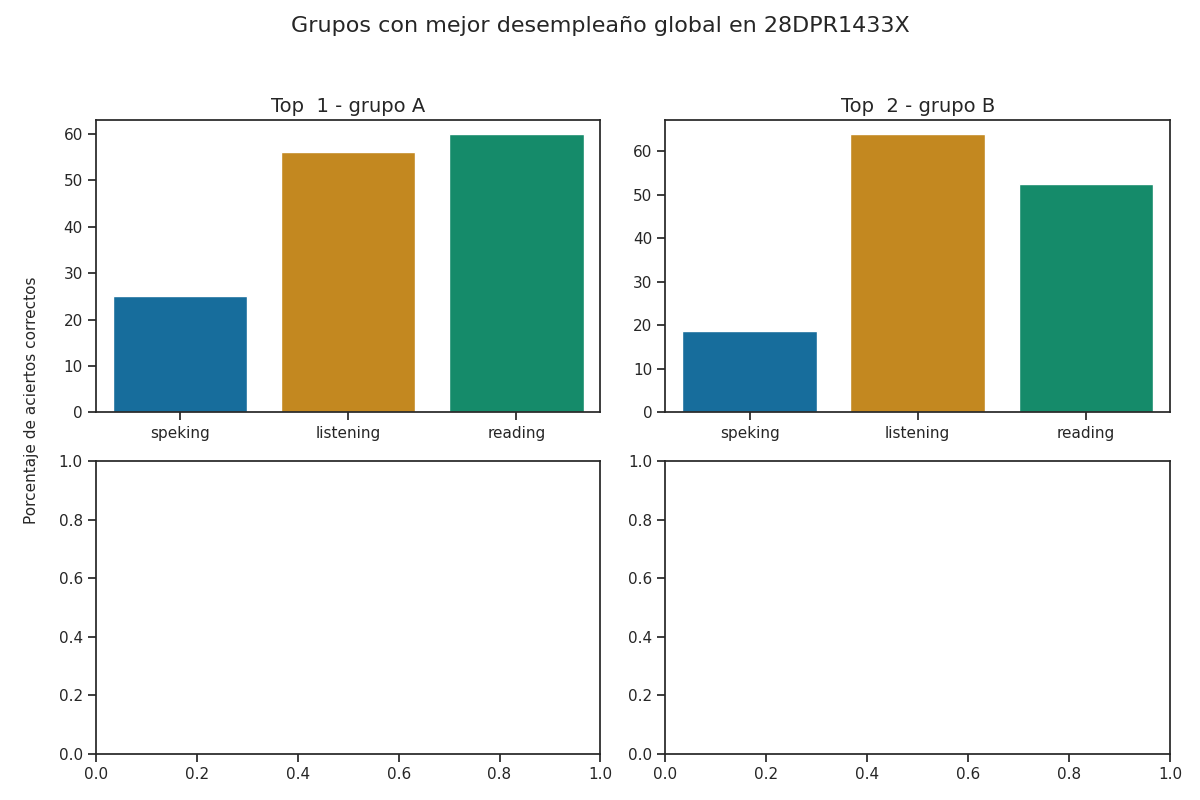

The file beside this chart, header and first rows:
group, correct_answers_listening, correct_answers_reading_writing, correct_answers_speaking_part_1, correct_answers_speaking_part_2, correct_answers_speaking, reviewer_answers_listening, reviewer_answers_reading_writing, reviewer_answers_speaking_part_1, reviewer_answers_speaking_part_2, qualification_speaking_part_1, qualification_speaking_part_2, qualification_speaking, qualification_listening, qualification_reading, percentage_correct_listening, percentage_correct_reading_writing, percentage_correct_speaking_part_1, percentage_correct_speaking_part_2, percentage_correct_speaking, percentage_correct, Top
A, 14, 24, 2, 2, 2, 2, 2, 2, 2, 1, 1, 1, 3, 2, 56, 60.0, 25.0, 25.0, 25.0, 47.0, 1
B, 16, 21, 1, 2, 2, 16, 21, 1, 2, 1, 1, 1, 3, 2, 64.0, 52.5, 12.5, 25.0, 18.75, 45.08, 2
